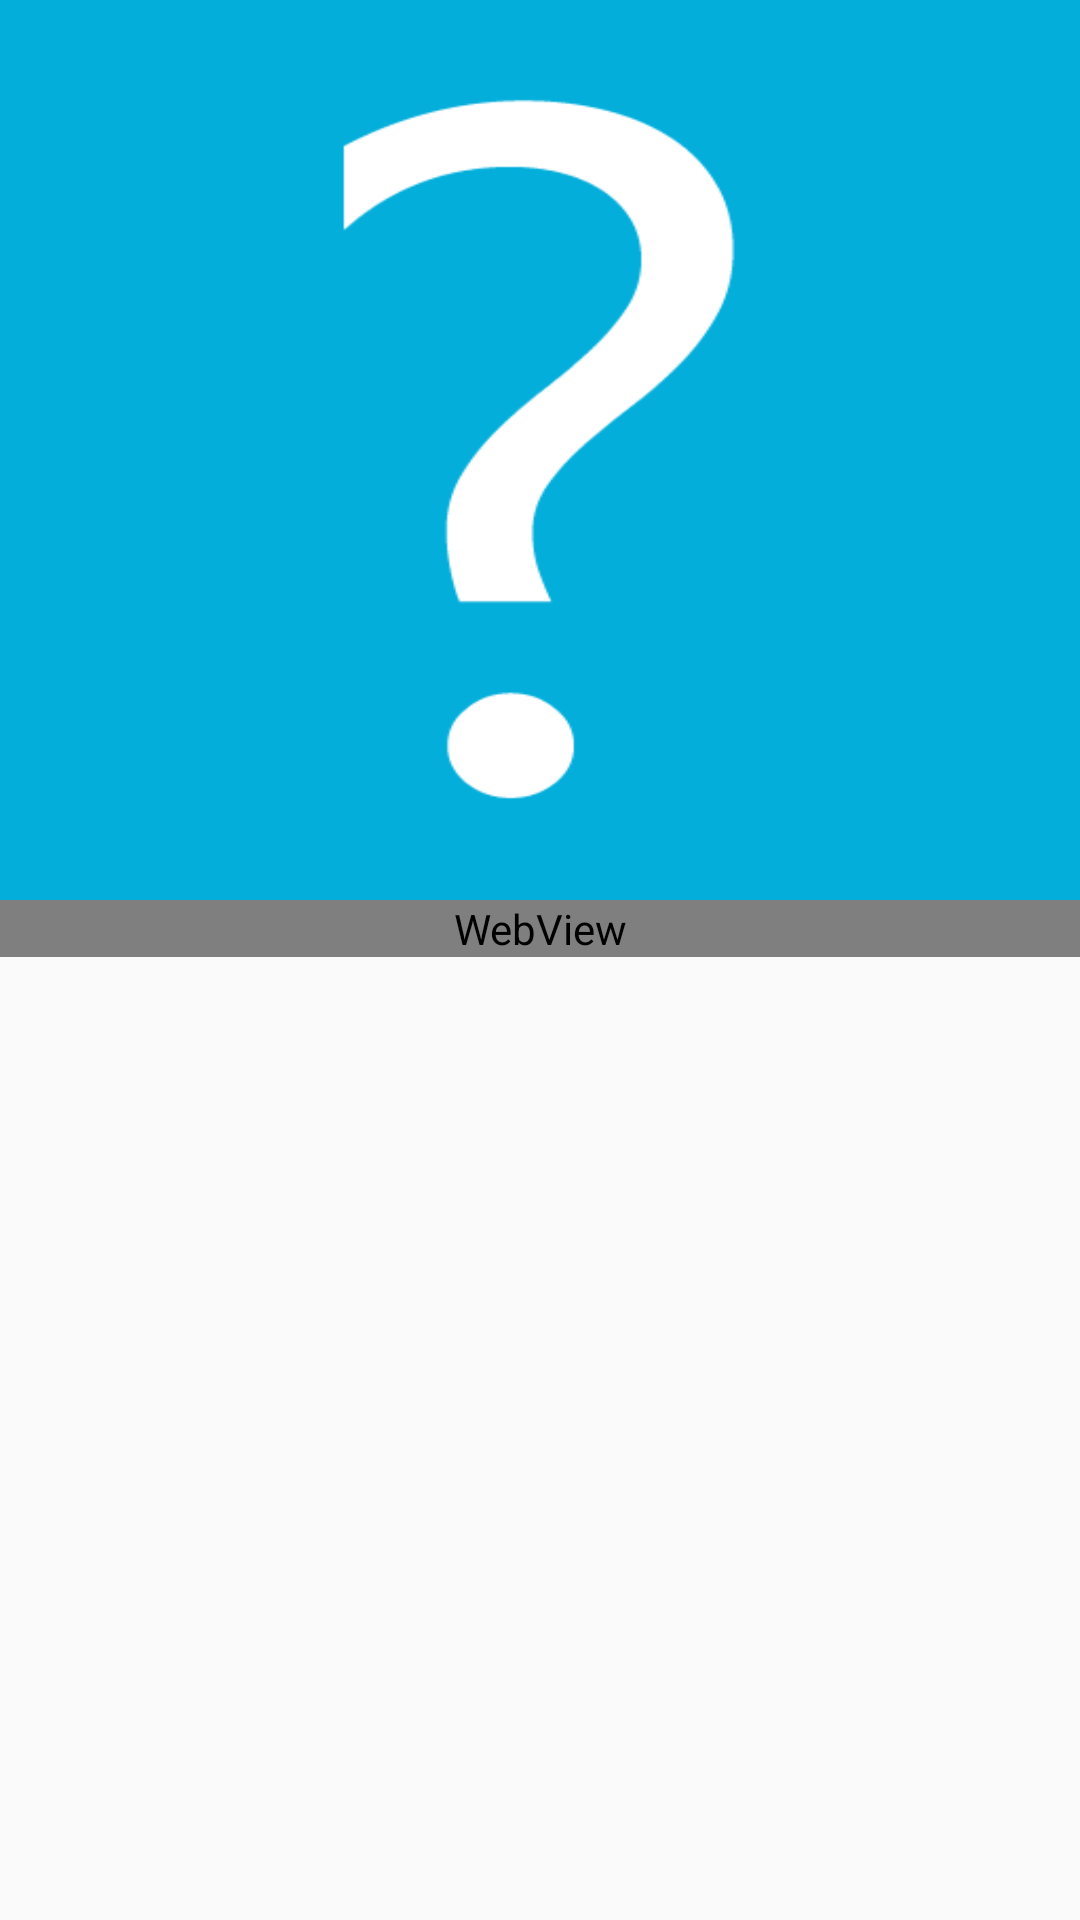

Reconstruct the res/layout file that produces this screen, plus the resources it refers to.
<!-- AndroidManifest.xml: application theme AppTheme -->
<!-- res/layout/frg_base_context.xml -->
<?xml version="1.0" encoding="utf-8"?>
<ScrollView
    xmlns:android="http://schemas.android.com/apk/res/android"
    android:layout_width="match_parent"
    android:layout_height="match_parent">
    <LinearLayout
        android:layout_width="match_parent"
        android:layout_height="match_parent"
        android:orientation="vertical">
    <RelativeLayout
        android:layout_width="match_parent"
        android:layout_height="300dp"
        >
        <ImageView
            android:layout_width="match_parent"
            android:layout_height="match_parent"
            android:id="@+id/context_pic"
            android:adjustViewBounds="true"
            android:src="@drawable/default_photo"
            android:scaleType="fitXY"
            />

        <TextView
            android:id="@+id/context_title"
            android:layout_width="match_parent"
            android:layout_height="wrap_content"
            android:layout_marginLeft="5dp"
            android:layout_marginRight="5dp"
            android:layout_marginBottom="15dp"
            android:layout_alignParentBottom="true"
            android:textSize="20sp"
            />
    </RelativeLayout>

    <WebView
        android:id="@+id/context_web"
        android:layout_width="match_parent"
        android:layout_height="wrap_content"
        >
    </WebView>
    </LinearLayout>
</ScrollView>
<!-- resources referenced by this layout -->
<resources>
  <!-- drawable default_photo: png bitmap (drawable-hdpi, 3382 bytes) -->
  <style name="AppTheme" parent="Theme.AppCompat.Light.DarkActionBar">
          
          <item name="colorPrimary">@color/colorPrimary</item>
          <item name="colorPrimaryDark">@color/colorPrimaryDark</item>
          <item name="colorAccent">@color/colorAccent</item>
      </style>
  <!-- not gathered from this repository: default colours our renderer supplied (Android Studio template values) -->
  <color name="colorPrimary">#FF6200EE</color>
  <color name="colorPrimaryDark">#FF3700B3</color>
  <color name="colorAccent">#FF03DAC5</color>
</resources>
